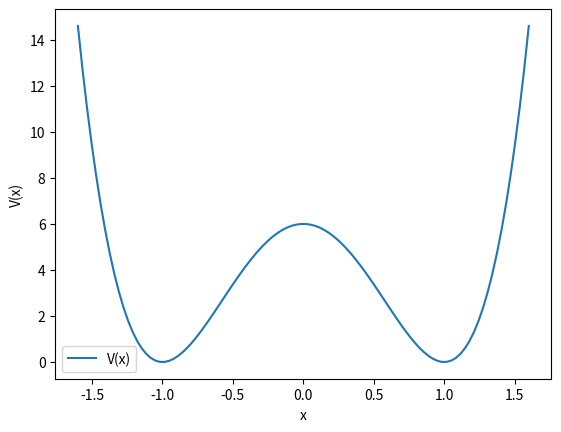

The script that saved this image:
import numpy as np
import matplotlib.pyplot as plt

m, eb, d = 1.0, 6.0, 1.0

def pot(x):
    return eb*((x/d)**2 - 1)**2

xx = np.linspace(-1.6, 1.6, 100)
plt.plot(xx, pot(xx), label='V(x)')
plt.xlabel('x')
plt.ylabel('V(x)')
plt.legend()
plt.show()

